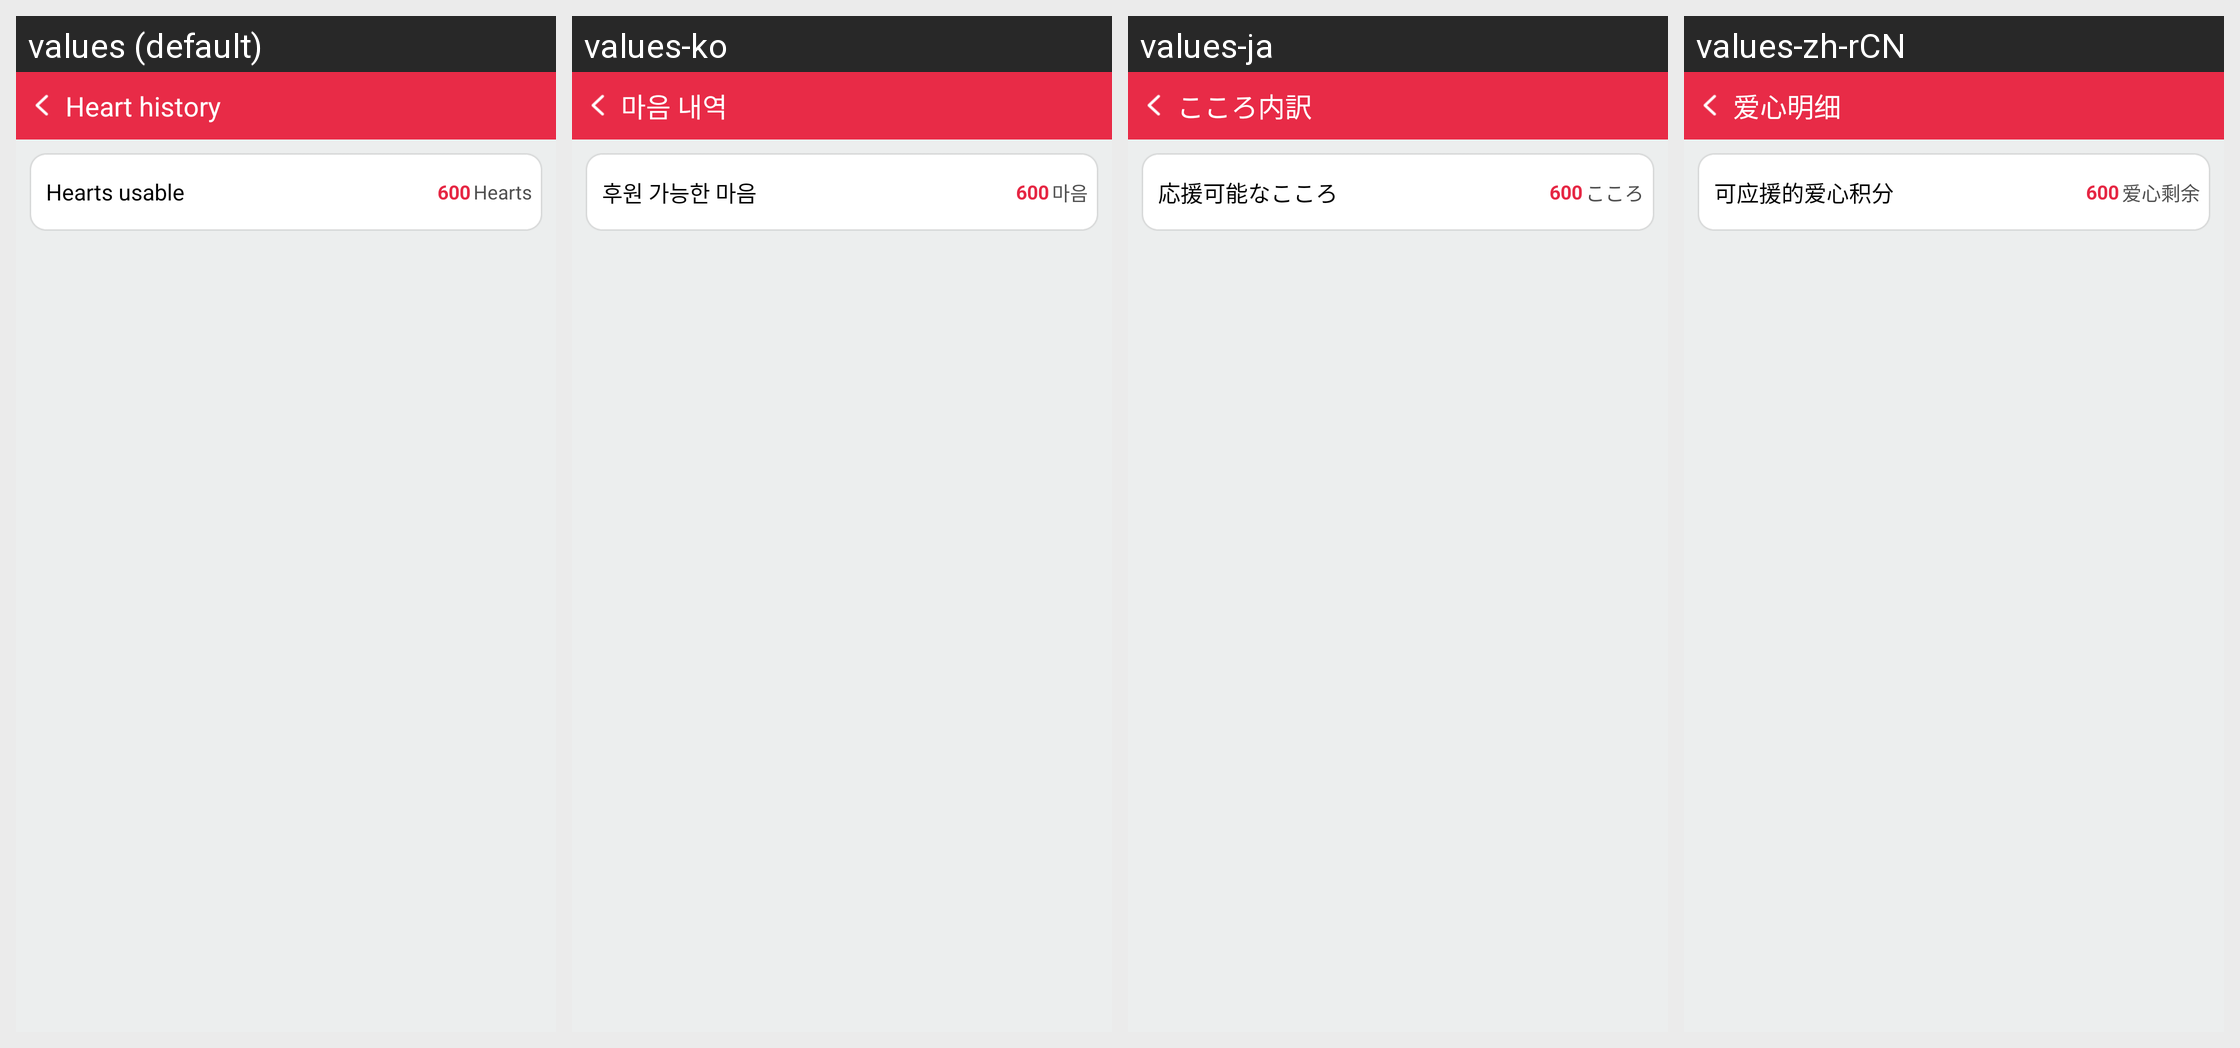

Locale-by-locale string values for the Android screen shown in this grid:
Android screen res/layout/fragment_mypoint.xml rendered under 4 locales, left to right: values (default), values-ko, values-ja, values-zh-rCN. Device: Nexus 5 (rendered at 1080×1920; each locale shown at half size, 540×960, under a caption strip naming it); theme Theme.AppCompat.NoActionBar.
Strings drawn on this screen, with the default value and each locale's value (text and hints the layout hard-codes, and strings that could not be matched under every locale, appear in the picture but are not listed):

mypoint_tv04
  values: Heart history
  values-ko: 마음 내역
  values-ja: こころ内訳
  values-zh-rCN: 爱心明细

mypoint_tv01
  values: Hearts usable
  values-ko: 후원 가능한 마음
  values-ja: 応援可能なこころ
  values-zh-rCN: 可应援的爱心积分

support_tv02
  values: Hearts
  values-ko: 마음
  values-ja: こころ
  values-zh-rCN: 爱心剩余
